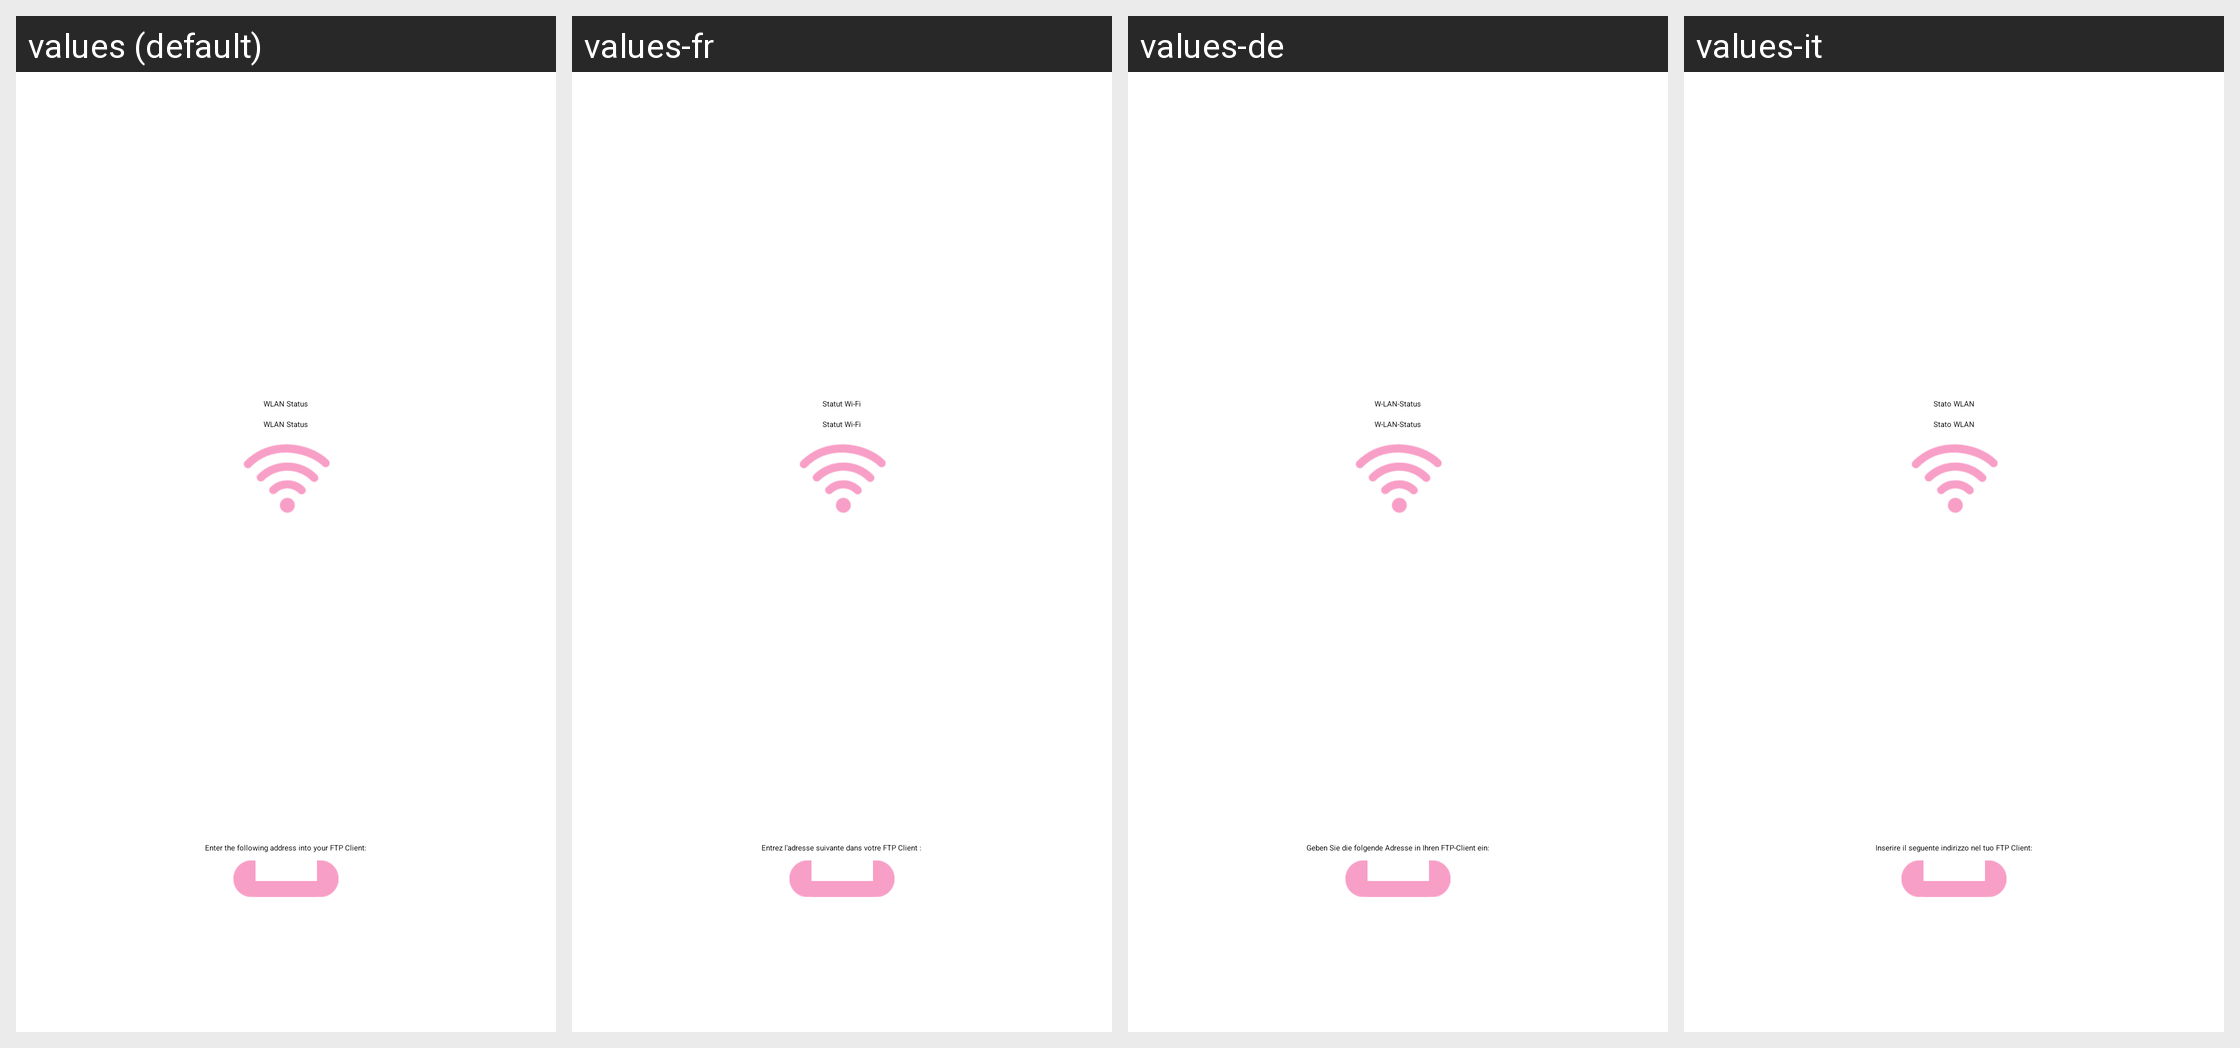

Strings drawn on this Android screen and how each of the app's shown locales translates them:
Android screen res/layout/server_control_activity.xml rendered under 4 locales, left to right: values (default), values-fr, values-de, values-it. Device: Nexus 5 (rendered at 1080×1920; each locale shown at half size, 540×960, under a caption strip naming it); theme FileManagerBase.
Other locales in the repository, not shown: values-ar, values-en-rUS, values-es, values-ja, values-nl, values-pl, values-pt, values-ru, values-th, values-tr, values-ur, values-vi, values-zh-rCN, values-zh-rTW.
Strings drawn on this screen, with the default value and each locale's value (text and hints the layout hard-codes, and strings that could not be matched under every locale, appear in the picture but are not listed):

wifi_state
  values: WLAN Status
  values-fr: Statut Wi-Fi
  values-de: W-LAN-Status
  values-it: Stato WLAN

instruction
  values: Enter the following address into your FTP Client:
  values-fr: Entrez l'adresse suivante dans votre FTP Client :
  values-de: Geben Sie die folgende Adresse in Ihren FTP-Client ein:
  values-it: Inserire il seguente indirizzo nel tuo FTP Client:
